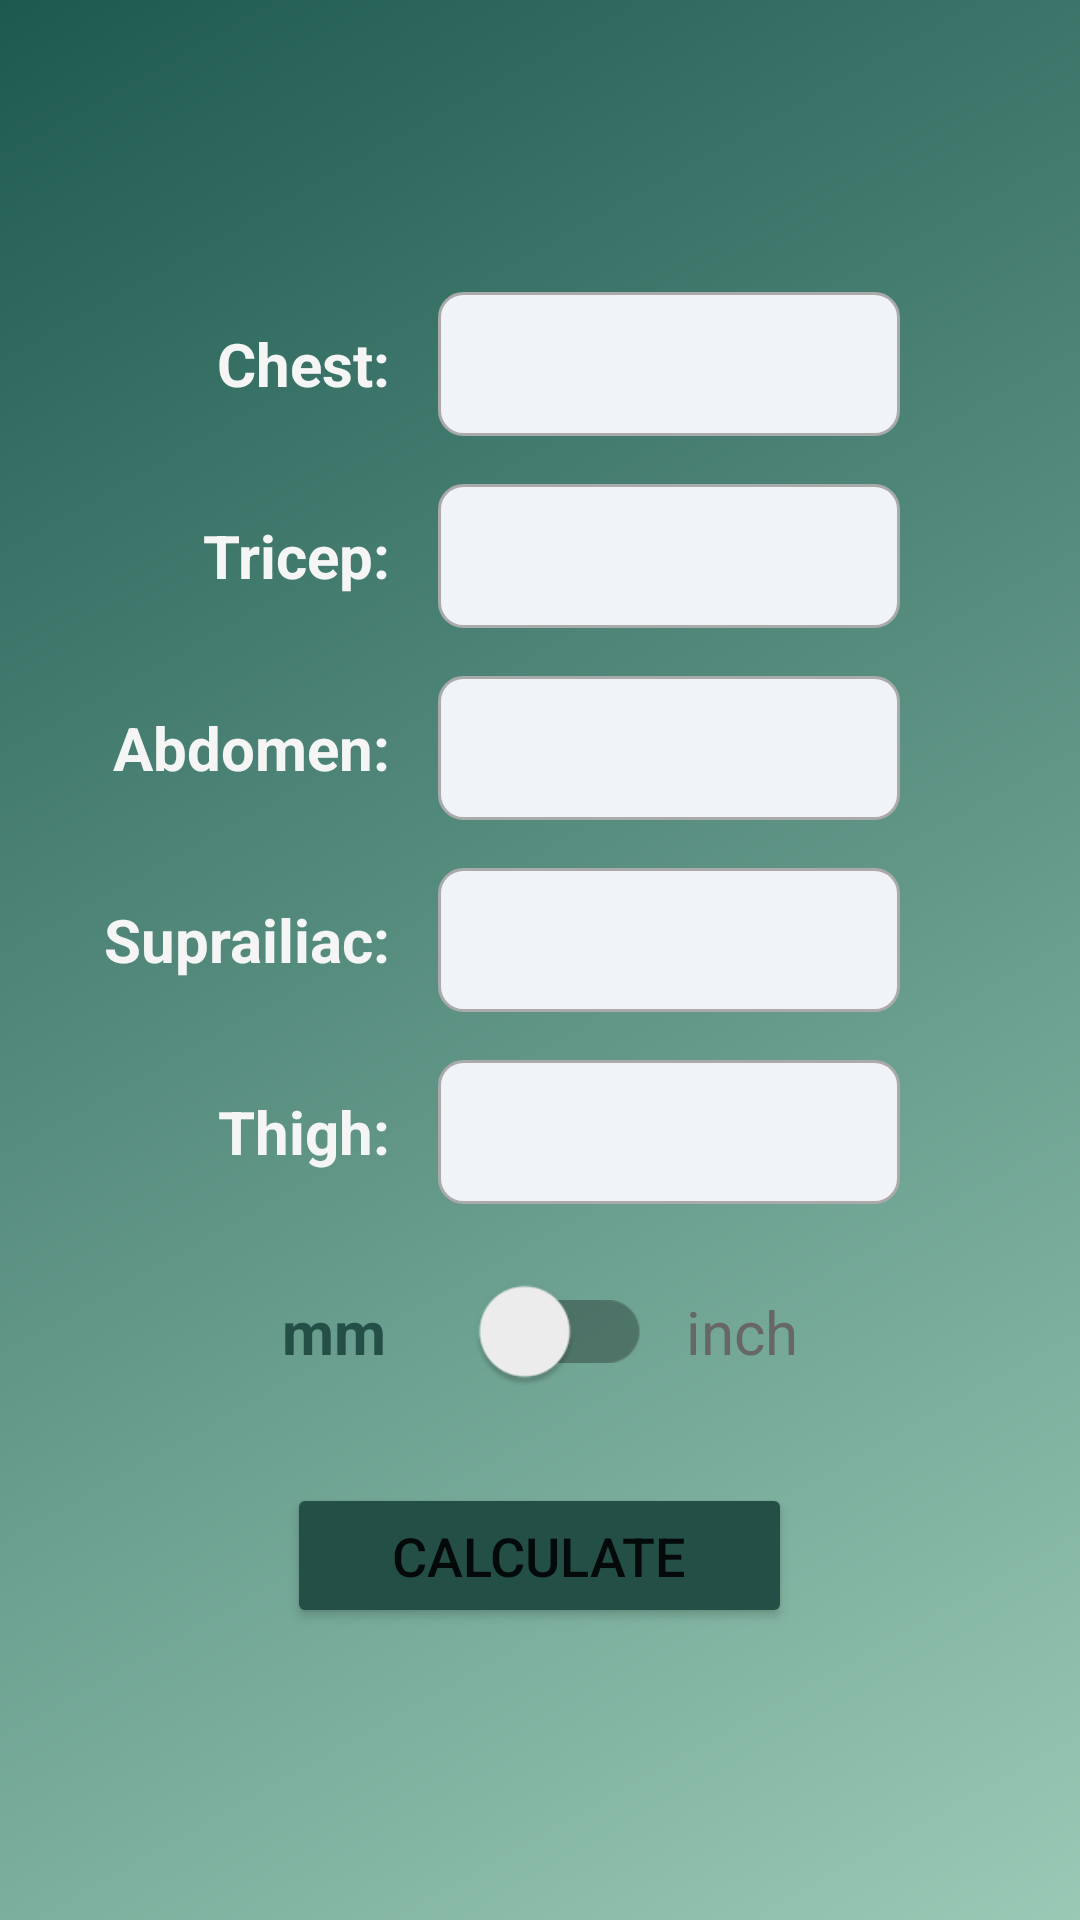

Write the Android layout XML for this screen, with the resource values it uses.
<!-- AndroidManifest.xml: application theme Theme.FYP_FitLedger -->
<!-- res/layout/fragment_fat_caliper_input.xml -->
<?xml version="1.0" encoding="utf-8"?>
<LinearLayout xmlns:android="http://schemas.android.com/apk/res/android"
    android:layout_width="match_parent"
    android:layout_height="match_parent"
    xmlns:app="http://schemas.android.com/apk/res-auto"
    android:orientation="vertical"
    android:padding="30dp"
    android:gravity="center"
    android:background="@drawable/fragment_bg_315">

    <LinearLayout
        android:id="@+id/containerChest"
        android:layout_width="match_parent"
        android:layout_height="wrap_content"
        android:orientation="horizontal"
        android:gravity="center_vertical">

        <TextView
            android:layout_width="100dp"
            android:layout_height="wrap_content"
            android:text="@string/frag_fat_cali_input_label_1"
            android:textSize="20sp"
            android:textStyle="bold"
            android:textAlignment="textEnd"
            android:textColor="@color/off_white"/>

        <EditText
            android:id="@+id/etChest"
            android:layout_width="0dp"
            android:layout_height="48dp"
            android:layout_marginStart="16dp"
            android:layout_marginEnd="30dp"
            android:layout_weight="1"
            android:background="@drawable/textview_box"
            android:gravity="center_vertical"
            android:inputType="numberDecimal"
            android:paddingStart="12dp"
            android:paddingEnd="12dp"
            android:textSize="16sp" />
    </LinearLayout>

    <LinearLayout
        android:id="@+id/containerTricep"
        android:layout_width="match_parent"
        android:layout_height="wrap_content"
        android:orientation="horizontal"
        android:layout_marginTop="16dp"
        android:gravity="center_vertical">

        <TextView
            android:layout_width="100dp" android:layout_height="wrap_content"
            android:text="@string/frag_fat_cali_input_label_2"
            android:textSize="20sp"
            android:textStyle="bold"
            android:textAlignment="textEnd"
            android:textColor="@color/off_white"/>

        <EditText
            android:id="@+id/etTricep"
            android:layout_width="0dp"
            android:layout_height="48dp"
            android:layout_weight="1"
            android:inputType="numberDecimal"
            android:layout_marginStart="16dp"
            android:layout_marginEnd="30dp"
            android:background="@drawable/textview_box"
            android:paddingStart="12dp"
            android:paddingEnd="12dp"
            android:textSize="16sp"
            android:gravity="center_vertical"/>
    </LinearLayout>

    <LinearLayout
        android:id="@+id/containerAbdomen"
        android:layout_width="match_parent"
        android:layout_height="wrap_content"
        android:orientation="horizontal"
        android:layout_marginTop="16dp"
        android:gravity="center_vertical">

        <TextView
            android:layout_width="100dp" android:layout_height="wrap_content"
            android:text="@string/frag_fat_cali_input_label_3"
            android:textSize="20sp"
            android:textStyle="bold"
            android:textAlignment="textEnd"
            android:textColor="@color/off_white"/>

        <EditText
            android:id="@+id/etAbdomen"
            android:layout_width="0dp"
            android:layout_height="48dp"
            android:layout_weight="1"
            android:inputType="numberDecimal"
            android:layout_marginStart="16dp"
            android:layout_marginEnd="30dp"
            android:background="@drawable/textview_box"
            android:paddingStart="12dp"
            android:paddingEnd="12dp"
            android:textSize="16sp"
            android:gravity="center_vertical"/>
    </LinearLayout>

    <LinearLayout
        android:id="@+id/containerSuprailiac"
        android:layout_width="match_parent"
        android:layout_height="wrap_content"
        android:orientation="horizontal"
        android:layout_marginTop="16dp"
        android:gravity="center_vertical">

        <TextView
            android:layout_width="100dp" android:layout_height="wrap_content"
            android:text="@string/frag_fat_cali_input_label_4"
            android:textSize="20sp"
            android:textStyle="bold"
            android:textAlignment="textEnd"
            android:textColor="@color/off_white"/>

        <EditText
            android:id="@+id/etSuprailiac"
            android:layout_width="0dp"
            android:layout_height="48dp"
            android:layout_weight="1"
            android:inputType="numberDecimal"
            android:layout_marginStart="16dp"
            android:layout_marginEnd="30dp"
            android:background="@drawable/textview_box"
            android:paddingStart="12dp"
            android:paddingEnd="12dp"
            android:textSize="16sp"
            android:gravity="center_vertical"/>
    </LinearLayout>

    <LinearLayout
        android:id="@+id/containerThigh"
        android:layout_width="match_parent"
        android:layout_height="wrap_content"
        android:orientation="horizontal"
        android:layout_marginTop="16dp"
        android:gravity="center_vertical">

        <TextView
            android:layout_width="100dp" android:layout_height="wrap_content"
            android:text="@string/frag_fat_cali_input_label_5"
            android:textSize="20sp"
            android:textStyle="bold"
            android:textAlignment="textEnd"
            android:textColor="@color/off_white"/>

        <EditText
            android:id="@+id/etThigh"
            android:layout_width="0dp"
            android:layout_height="48dp"
            android:layout_weight="1"
            android:inputType="numberDecimal"
            android:layout_marginStart="16dp"
            android:layout_marginEnd="30dp"
            android:background="@drawable/textview_box"
            android:paddingStart="12dp"
            android:paddingEnd="12dp"
            android:textSize="16sp"
            android:gravity="center_vertical"/>
    </LinearLayout>

    <LinearLayout
        android:layout_width="wrap_content"
        android:layout_height="wrap_content"
        android:orientation="horizontal"
        android:layout_marginTop="24dp"
        android:layout_gravity="center_horizontal"
        android:gravity="center_vertical">

        <TextView
            android:id="@+id/mmTextView"
            android:layout_width="wrap_content"
            android:layout_height="wrap_content"
            android:text="mm"
            android:textStyle="bold"
            android:textAlignment="textEnd"
            android:textSize="20sp"
            android:textColor="@color/dark_brand_green"/>

        <androidx.appcompat.widget.SwitchCompat
            android:id="@+id/unitSwitch"
            android:layout_width="60dp"
            android:layout_height="37dp"
            android:textAlignment="center"
            android:layout_marginStart="20dp"
            android:layout_marginEnd="20dp"
            android:paddingEnd="3dp"
            android:paddingStart="0dp"
            android:scaleX="1.5"
            android:scaleY="1.5" />

        <TextView
            android:id="@+id/inchTextView"
            android:layout_width="wrap_content"
            android:layout_height="wrap_content"
            android:text="inch"
            android:textAlignment="textStart"
            android:textSize="20sp"
            android:textColor="@color/gray"/>
    </LinearLayout>

    <Button
        android:id="@+id/btnCalculate"
        android:layout_width="wrap_content"
        android:layout_height="wrap_content"
        android:text="@string/frag_btn_calc"
        android:layout_marginTop="32dp"
        android:layout_gravity="center_horizontal"
        android:padding="12dp"
        android:paddingStart="35dp"
        android:paddingEnd="35dp"
        android:textSize="18sp"
        app:backgroundTint="@color/button_color"/>
</LinearLayout>
<!-- resources referenced by this layout -->
<resources>
  <color name="dark_brand_green">#234F47</color> //Primary Button (Dark)
  <color name="gray">#676767</color>  //dashboard text
  <color name="off_white">#F5F5F5</color> //secondary text
  <!-- drawable fragment_bg_315 (drawable) -->
  <?xml version="1.0" encoding="utf-8"?>
  <shape xmlns:android="http://schemas.android.com/apk/res/android"
      android:shape="rectangle">
  
      <gradient
          android:startColor="#1E5950"
          android:endColor="#9acab6"
          android:angle="315"/>
  
  </shape>
  <!-- drawable textview_box (drawable) -->
  <?xml version="1.0" encoding="utf-8"?>
  <selector xmlns:android="http://schemas.android.com/apk/res/android">
      <item android:state_focused="true">
          <shape android:shape="rectangle">
              <solid android:color="@color/light_grayish_blue" />
              <corners android:radius="8dp" />
              <stroke android:width="2dp" android:color="@color/teal_700" />
          </shape>
      </item>
      <item>
          <shape android:shape="rectangle">
              <solid android:color="@color/light_grayish_blue" />
              <corners android:radius="8dp" />
              <stroke android:width="1dp" android:color="@android:color/darker_gray" />
          </shape>
      </item>
  </selector>
  <string name="frag_btn_calc">Calculate</string>
  <string name="frag_fat_cali_input_label_1">Chest:</string>
  <string name="frag_fat_cali_input_label_2">Tricep:</string>
  <string name="frag_fat_cali_input_label_3">Abdomen:</string>
  <string name="frag_fat_cali_input_label_4">Suprailiac:</string>
  <string name="frag_fat_cali_input_label_5">Thigh:</string>
  <style name="Theme.FYP_FitLedger" parent="Theme.MaterialComponents.Light.NoActionBar" />
  <color name="light_grayish_blue">#f0f4f8</color>    //card view
  <color name="teal_700">#FF018786</color>
</resources>
